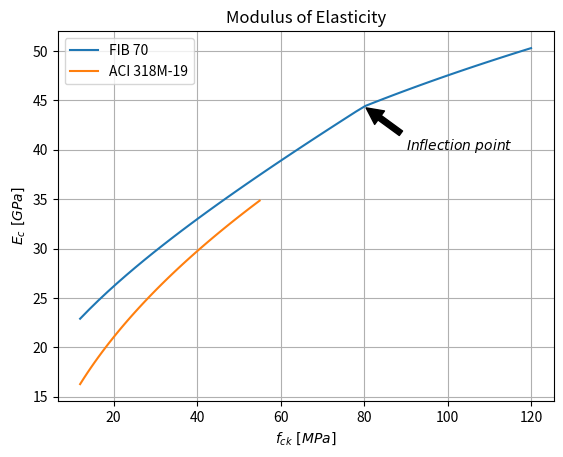

The matplotlib source for this figure:
# -*- coding: utf-8 -*-
"""
Created on Sun Dec 10 18:33:02 2023

[redacted]
"""

import numpy as np
import matplotlib.pyplot as plt

def E_ci(alpha_E: float, f_ck: float) -> float:
    '''The function returns modulus of elasticity according
    formula 7-1 FIB70'''
    
    E_c0 = 21.5*10**3 #MPa
    delta_f = 8 #MPa
    E_ci = E_c0 * alpha_E * ((f_ck + delta_f)/10)**(1/3) #MPa
    
    return E_ci #MPa

def E_c(E_ci: float, f_cm: float) -> float:
    '''The function returns modulus of elasticity according
    formula 7-2 FIB70'''
    
    alpha_i = np.where(0.8 + 0.2 * f_cm/88 >= 1, 1, 0.8 + 0.2 * f_cm/88)
            
    E_c = alpha_i * E_ci #MPa
    
    return E_c #MPa

def E_c_ACI(f_c: float) -> float:
    '''The function returns modulus of elasticity according
    formula 19.2.2.1.b ACI 318M-19'''
    
    E_c_ACI = 4700 * np.sqrt(f_c) #MPa
    
    return E_c_ACI #MPa    

f_ck_arr = np.linspace(12, 120)
f_ck_arr_EN = np.linspace(12, 55)

f_cm = f_ck_arr + 8

E_c = E_c(E_ci(1, f_ck_arr), f_cm)/1000 #GPa

E_c_ACI = E_c_ACI(f_ck_arr_EN)/1000 #GPa

plt.plot(f_ck_arr, E_c, label='FIB 70')
plt.plot(f_ck_arr_EN, E_c_ACI, label='ACI 318M-19')
plt.xlabel(r'$f_{ck}\ [MPa]$')
plt.ylabel(r'$E_c\ [GPa]$')
plt.title('Modulus of Elasticity')
plt.grid(True)
plt.annotate(r'$Inflection\ point$', xy=(80, 44.4), xytext=(90, 40),\
             arrowprops=dict(facecolor='black', shrink=0.05))
plt.legend()
plt.show()